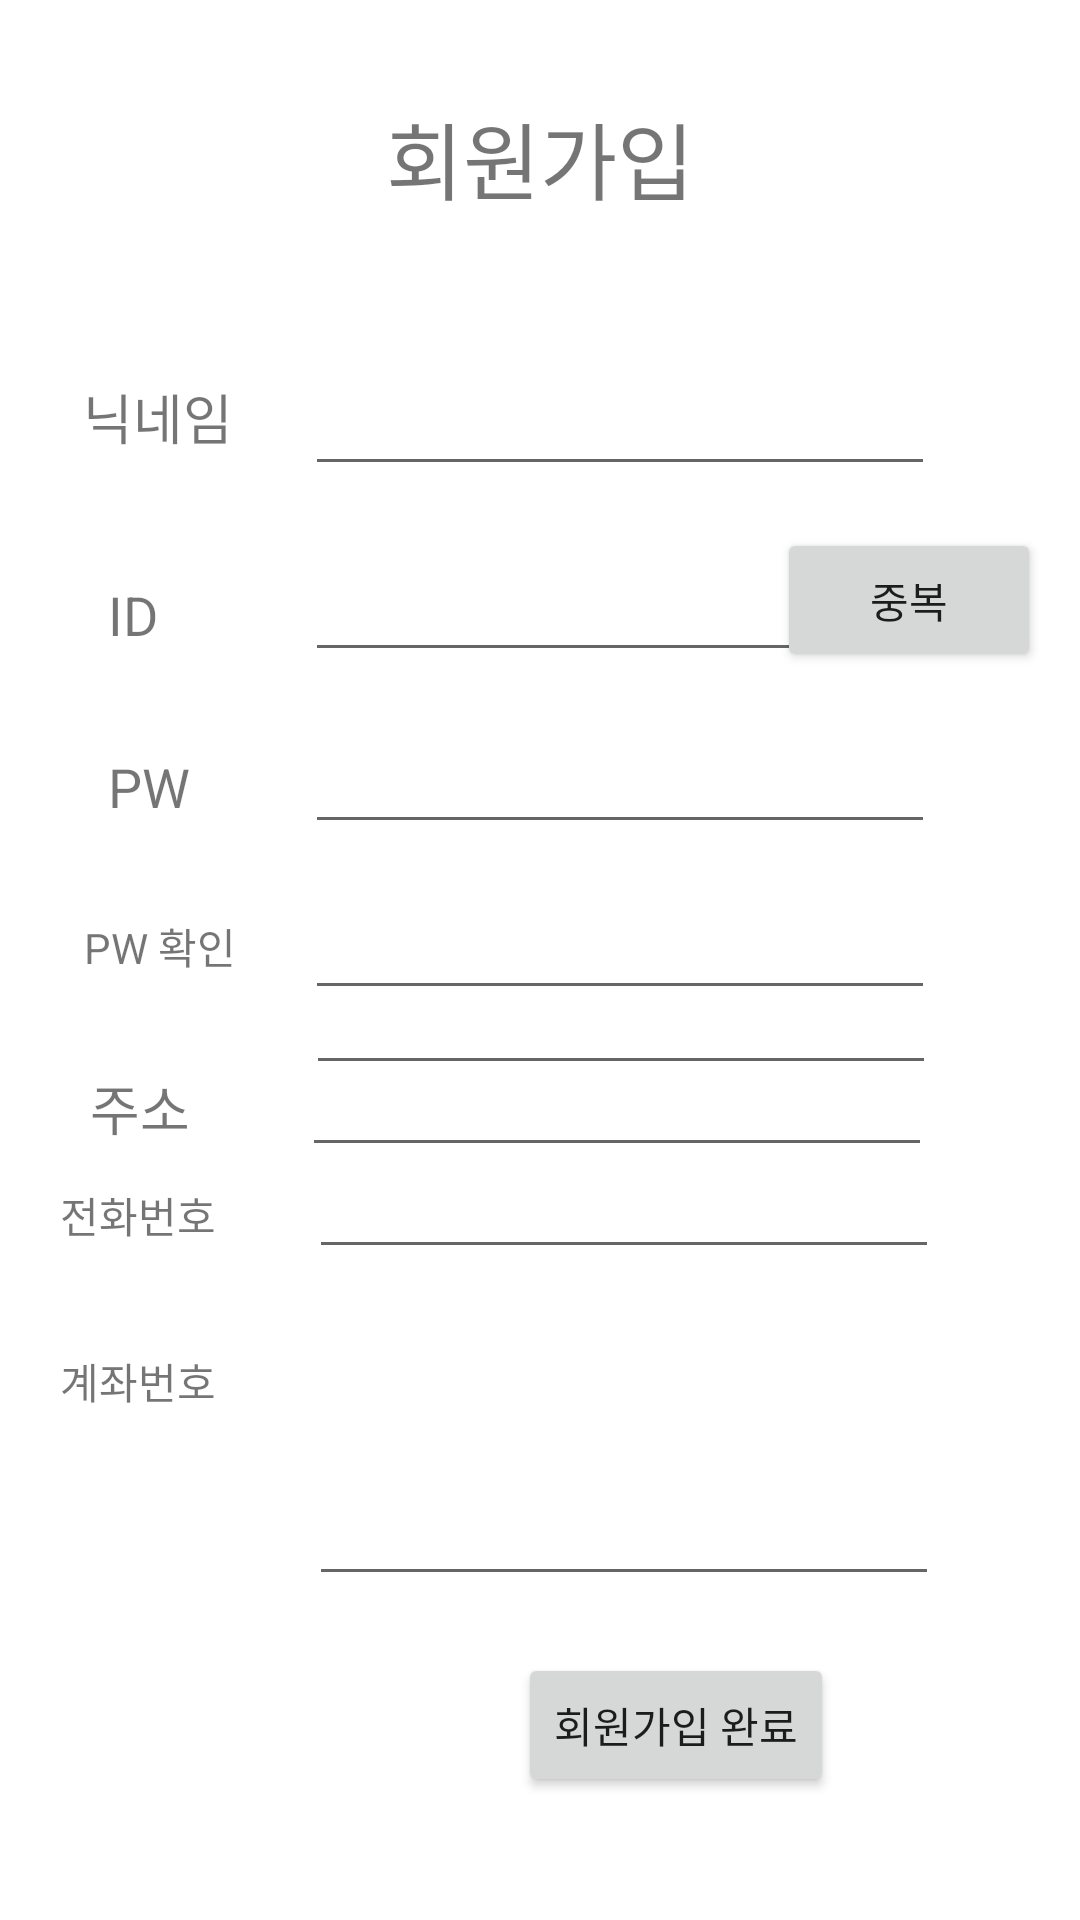

Reconstruct the res/layout file that produces this screen, plus the resources it refers to.
<!-- AndroidManifest.xml: application theme Theme.MobileReport.NoActionBar -->
<!-- res/layout/activity_main.xml -->
<?xml version="1.0" encoding="utf-8"?>
<androidx.constraintlayout.widget.ConstraintLayout xmlns:android="http://schemas.android.com/apk/res/android"
    xmlns:app="http://schemas.android.com/apk/res-auto"
    xmlns:tools="http://schemas.android.com/tools"
    android:layout_width="match_parent"
    android:layout_height="match_parent"
    tools:context=".MainActivity">

    <TextView
        android:id="@+id/textView"
        android:layout_width="wrap_content"
        android:layout_height="wrap_content"
        android:layout_marginTop="32dp"
        android:text="회원가입"
        android:textSize="28sp"
        app:layout_constraintEnd_toEndOf="parent"
        app:layout_constraintStart_toStartOf="parent"
        app:layout_constraintTop_toTopOf="parent" />

    <TextView
        android:id="@+id/textView3"
        android:layout_width="wrap_content"
        android:layout_height="wrap_content"
        android:text="닉네임"
        android:textSize="18sp"
        app:layout_constraintBaseline_toBaselineOf="@+id/editTextTextPersonName2"
        app:layout_constraintEnd_toEndOf="@+id/textView4"
        app:layout_constraintStart_toEndOf="@+id/textView4" />

    <EditText
        android:id="@+id/editTextTextPersonName2"
        android:layout_width="wrap_content"
        android:layout_height="wrap_content"
        android:layout_marginStart="24dp"
        android:layout_marginBottom="14dp"
        android:ems="10"
        android:inputType="textPersonName"
        android:minHeight="48dp"
        android:text=""
        app:layout_constraintBottom_toTopOf="@+id/button"
        app:layout_constraintStart_toEndOf="@+id/textView3"
        tools:ignore="SpeakableTextPresentCheck" />

    <EditText
        android:id="@+id/editTextTextPersonName3"
        android:layout_width="wrap_content"
        android:layout_height="wrap_content"
        android:ems="10"
        android:inputType="textPersonName"
        android:text=""
        app:layout_constraintBottom_toBottomOf="@+id/button"
        app:layout_constraintStart_toStartOf="@+id/editTextTextPersonName2"
        tools:ignore="TouchTargetSizeCheck,SpeakableTextPresentCheck" />

    <TextView
        android:id="@+id/textView4"
        android:layout_width="wrap_content"
        android:layout_height="wrap_content"
        android:layout_marginStart="36dp"
        android:text="ID"
        android:textSize="18sp"
        app:layout_constraintBaseline_toBaselineOf="@+id/editTextTextPersonName3"
        app:layout_constraintStart_toStartOf="parent" />

    <Button
        android:id="@+id/button"
        android:layout_width="wrap_content"
        android:layout_height="wrap_content"
        android:layout_marginTop="176dp"
        android:layout_marginEnd="13dp"
        android:text="중복"
        app:layout_constraintEnd_toEndOf="parent"
        app:layout_constraintTop_toTopOf="parent" />

    <TextView
        android:id="@+id/textView5"
        android:layout_width="wrap_content"
        android:layout_height="wrap_content"
        android:layout_marginStart="36dp"
        android:text="PW"
        android:textSize="18sp"
        app:layout_constraintBaseline_toBaselineOf="@+id/editTextTextPersonName4"
        app:layout_constraintStart_toStartOf="parent" />

    <EditText
        android:id="@+id/editTextTextPersonName4"
        android:layout_width="wrap_content"
        android:layout_height="wrap_content"
        android:layout_marginTop="16dp"
        android:ems="10"
        android:inputType="textPersonName"
        android:text=""
        app:layout_constraintStart_toStartOf="@+id/editTextTextPersonName3"
        app:layout_constraintTop_toBottomOf="@+id/button"
        tools:ignore="TouchTargetSizeCheck,SpeakableTextPresentCheck" />

    <TextView
        android:id="@+id/textView6"
        android:layout_width="wrap_content"
        android:layout_height="wrap_content"
        android:layout_marginStart="28dp"
        android:layout_marginBottom="11dp"
        android:text="PW 확인"
        app:layout_constraintBottom_toBottomOf="@+id/editTextTextPersonName5"
        app:layout_constraintStart_toStartOf="parent" />

    <EditText
        android:id="@+id/editTextTextPersonName5"
        android:layout_width="wrap_content"
        android:layout_height="wrap_content"
        android:layout_marginTop="14dp"
        android:ems="10"
        android:inputType="textPersonName"
        android:text=""
        app:layout_constraintStart_toStartOf="@+id/editTextTextPersonName4"
        app:layout_constraintTop_toBottomOf="@+id/editTextTextPersonName4"
        tools:ignore="TouchTargetSizeCheck,SpeakableTextPresentCheck" />

    <TextView
        android:id="@+id/textView7"
        android:layout_width="wrap_content"
        android:layout_height="wrap_content"
        android:layout_marginStart="30dp"
        android:text="주소"
        android:textSize="18sp"
        app:layout_constraintBaseline_toBaselineOf="@+id/editTextTextPersonName6"
        app:layout_constraintStart_toStartOf="parent" />

    <EditText
        android:id="@+id/editTextTextPersonName6"
        android:layout_width="wrap_content"
        android:layout_height="wrap_content"
        android:layout_marginTop="11dp"
        android:layout_marginEnd="1dp"
        android:ems="10"
        android:inputType="textPersonName"
        android:text=""
        app:layout_constraintEnd_toEndOf="@+id/editTextTextPersonName5"
        app:layout_constraintTop_toBottomOf="@+id/editTextTextPersonName5"
        tools:ignore="TouchTargetSizeCheck,SpeakableTextPresentCheck" />

    <EditText
        android:id="@+id/editTextTextPersonName7"
        android:layout_width="wrap_content"
        android:layout_height="wrap_content"
        android:layout_marginEnd="1dp"
        android:layout_marginBottom="20dp"
        android:ems="10"
        android:inputType="textPersonName"
        android:text=""
        app:layout_constraintBottom_toTopOf="@+id/editTextTextPersonName8"
        app:layout_constraintEnd_toEndOf="@+id/editTextTextPersonName8"
        tools:ignore="TouchTargetSizeCheck,SpeakableTextPresentCheck" />

    <TextView
        android:id="@+id/textView8"
        android:layout_width="wrap_content"
        android:layout_height="wrap_content"
        android:layout_marginStart="20dp"
        android:text="전화번호"
        app:layout_constraintBaseline_toBaselineOf="@+id/editTextTextPersonName8"
        app:layout_constraintStart_toStartOf="parent" />

    <EditText
        android:id="@+id/editTextTextPersonName8"
        android:layout_width="wrap_content"
        android:layout_height="wrap_content"
        android:layout_marginStart="31dp"
        android:layout_marginBottom="27dp"
        android:ems="10"
        android:inputType="textPersonName"
        android:text=""
        app:layout_constraintBottom_toTopOf="@+id/textView9"
        app:layout_constraintStart_toEndOf="@+id/textView8"
        tools:ignore="TouchTargetSizeCheck,SpeakableTextPresentCheck" />

    <TextView
        android:id="@+id/textView9"
        android:layout_width="wrap_content"
        android:layout_height="wrap_content"
        android:layout_marginStart="20dp"
        android:layout_marginBottom="20dp"
        android:text="계좌번호"
        app:layout_constraintBottom_toTopOf="@+id/editTextTextPersonName10"
        app:layout_constraintStart_toStartOf="parent" />

    <EditText
        android:id="@+id/editTextTextPersonName10"
        android:layout_width="wrap_content"
        android:layout_height="wrap_content"
        android:layout_marginStart="31dp"
        android:layout_marginBottom="19dp"
        android:ems="10"
        android:inputType="textPersonName"
        android:text=""
        app:layout_constraintBottom_toTopOf="@+id/userbutton2"
        app:layout_constraintStart_toEndOf="@+id/textView9"
        tools:ignore="TouchTargetSizeCheck,SpeakableTextPresentCheck" />

    <Button
        android:id="@+id/userbutton2"
        android:layout_width="wrap_content"
        android:layout_height="wrap_content"
        android:layout_marginEnd="35dp"
        android:layout_marginBottom="41dp"
        android:text="회원가입 완료"
        app:layout_constraintBottom_toBottomOf="parent"
        app:layout_constraintEnd_toEndOf="@+id/editTextTextPersonName10" />

</androidx.constraintlayout.widget.ConstraintLayout>
<!-- resources referenced by this layout -->
<resources>
  <style name="Theme.MobileReport.NoActionBar">
  
          <item name="windowActionBar">false</item>
  
          <item name="windowNoTitle">true</item>
  
      </style>
</resources>
